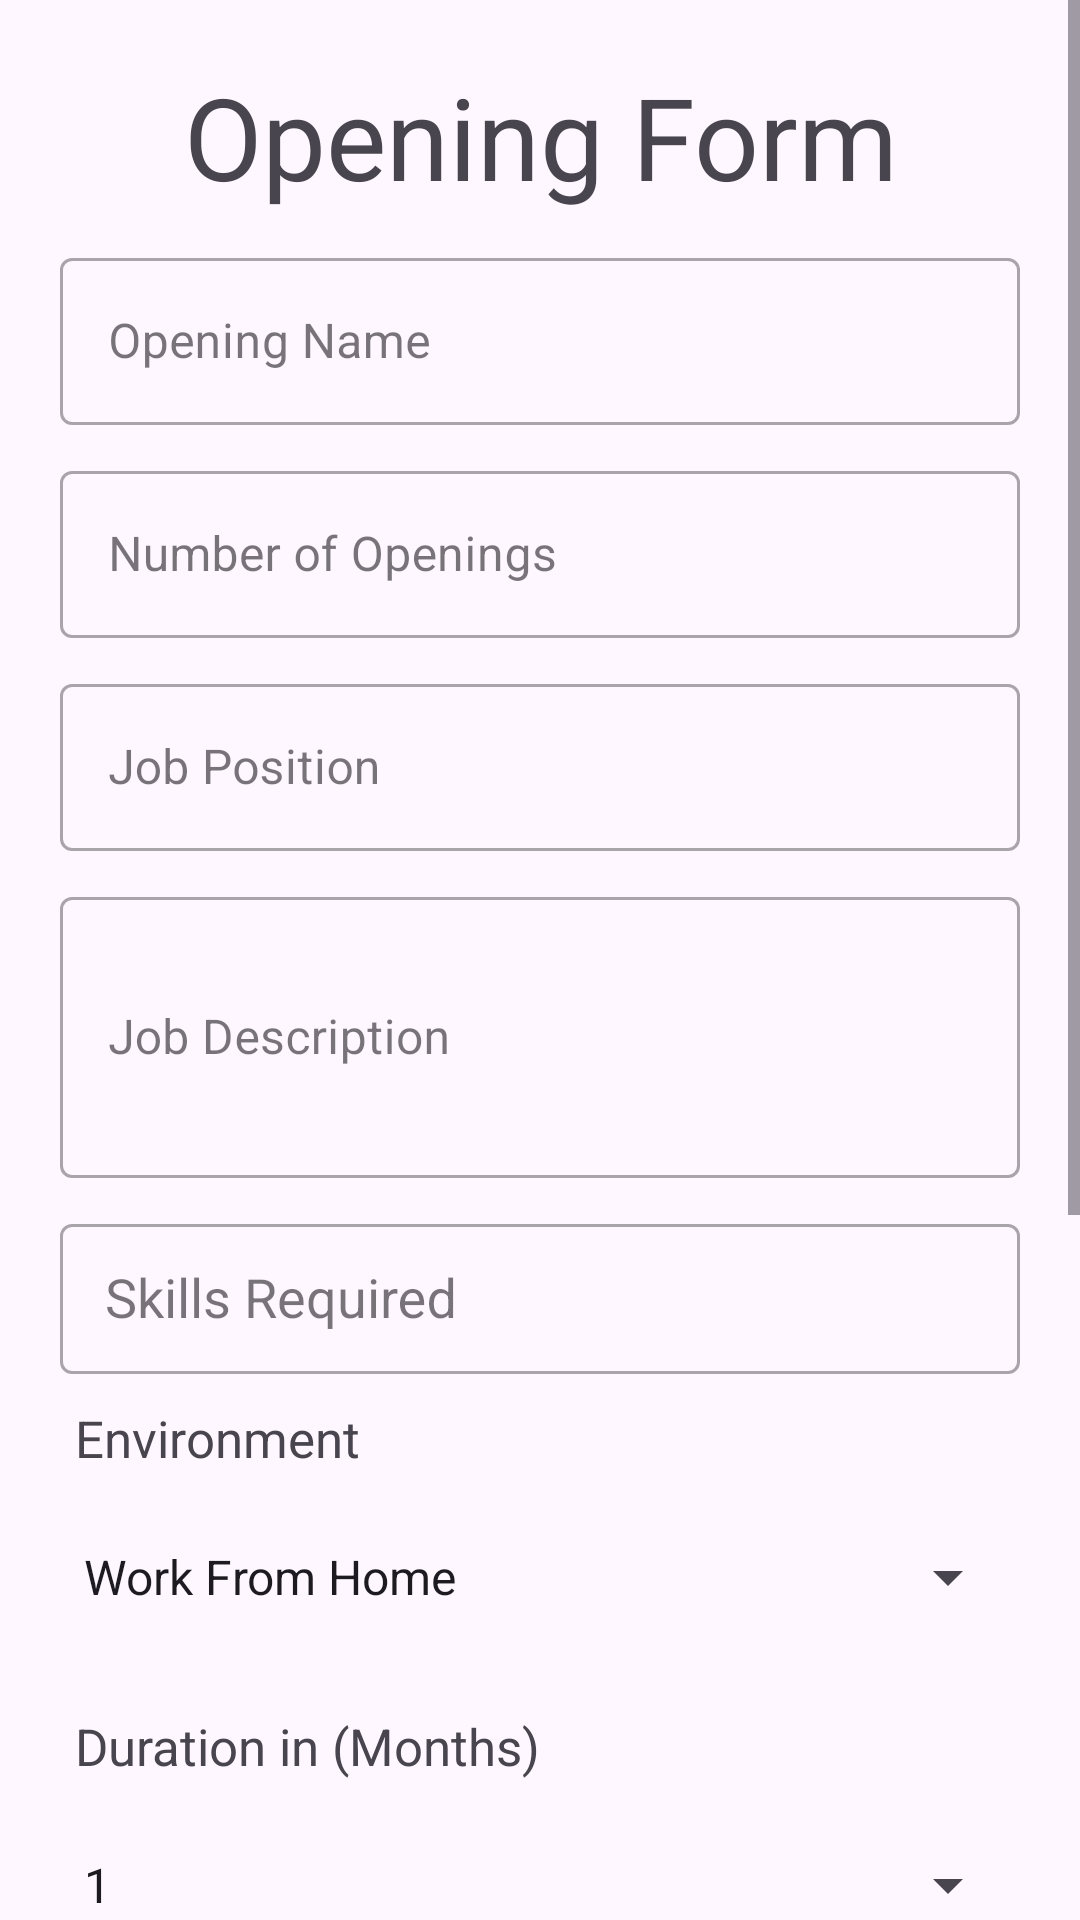

Reconstruct the res/layout file that produces this screen, plus the resources it refers to.
<!-- AndroidManifest.xml: application theme Theme.Internship2 -->
<!-- res/layout/activity_opening_form.xml -->
<?xml version="1.0" encoding="utf-8"?>
<ScrollView android:layout_width="match_parent"
    android:layout_height="match_parent"
    xmlns:android="http://schemas.android.com/apk/res/android"
    xmlns:tools="http://schemas.android.com/tools">

    <RelativeLayout
        android:layout_width="match_parent"
        android:layout_height="wrap_content"
        tools:context=".openingForm">

        <LinearLayout
            android:layout_width="match_parent"
            android:layout_height="match_parent"
            android:orientation="vertical"
            android:padding="20dp">

            <TextView
                android:layout_width="match_parent"
                android:layout_height="wrap_content"
                android:text="Opening Form"
                android:textSize="38sp"
                android:textAlignment="center"
                android:layout_marginBottom="10dp"/>

            <com.google.android.material.textfield.TextInputLayout
                android:id="@+id/tilOpeningName"
                style="@style/Widget.MaterialComponents.TextInputLayout.OutlinedBox"
                android:layout_width="match_parent"
                android:layout_height="wrap_content"
                android:hint="Opening Name"
                android:layout_marginBottom="10dp">

                <com.google.android.material.textfield.TextInputEditText
                    android:id="@+id/editOpeningName"
                    android:layout_width="match_parent"
                    android:layout_height="wrap_content" />

            </com.google.android.material.textfield.TextInputLayout>

            <com.google.android.material.textfield.TextInputLayout
                android:id="@+id/tilNumberOfOpenings"
                style="@style/Widget.MaterialComponents.TextInputLayout.OutlinedBox"
                android:layout_width="match_parent"
                android:layout_height="wrap_content"
                android:hint="Number of Openings">

                <com.google.android.material.textfield.TextInputEditText
                    android:id="@+id/editNumberOfOpenings"
                    android:layout_width="match_parent"
                    android:layout_height="wrap_content"
                    android:inputType="number"
                    android:layout_marginBottom="10dp"/>

            </com.google.android.material.textfield.TextInputLayout>

            <com.google.android.material.textfield.TextInputLayout
                android:id="@+id/tilJobPosition"
                style="@style/Widget.MaterialComponents.TextInputLayout.OutlinedBox"
                android:layout_width="match_parent"
                android:layout_height="wrap_content"
                android:hint="Job Position"
                >

                <com.google.android.material.textfield.TextInputEditText
                    android:id="@+id/editJobPosition"
                    android:layout_width="match_parent"
                    android:layout_height="wrap_content"
                    android:layout_marginBottom="10dp"
                    />

            </com.google.android.material.textfield.TextInputLayout>

            <com.google.android.material.textfield.TextInputLayout
                android:id="@+id/tilJobDescription"
                style="@style/Widget.MaterialComponents.TextInputLayout.OutlinedBox"
                android:layout_width="match_parent"
                android:layout_height="wrap_content"
                android:hint="Job Description">

                <com.google.android.material.textfield.TextInputEditText
                    android:id="@+id/editJobDescription"
                    android:layout_width="match_parent"
                    android:layout_height="wrap_content"
                    android:inputType="textMultiLine"
                    android:minLines="3"
                    android:layout_marginBottom="10dp"
                    />

            </com.google.android.material.textfield.TextInputLayout>

            <com.google.android.material.textfield.TextInputLayout
                android:id="@+id/tilSkillsRequired"
                style="@style/Widget.MaterialComponents.TextInputLayout.OutlinedBox"
                android:layout_width="match_parent"
                android:layout_height="wrap_content"
                android:hint="Skills Required">

                <MultiAutoCompleteTextView
                    android:id="@+id/multiAutoCompleteSkills"
                    android:layout_width="match_parent"
                    android:layout_height="50dp"
                    android:padding="15dp"
                    android:layout_marginBottom="10dp"
                    tools:ignore="LabelFor" />

            </com.google.android.material.textfield.TextInputLayout>

            <TextView
                android:layout_width="match_parent"
                android:layout_height="wrap_content"
                android:text="Environment"
                android:textSize="17sp"
                android:layout_marginStart="5dp"/>
            <Spinner
                android:id="@+id/spinner"
                android:layout_width="match_parent"
                android:layout_height="70dp"
                android:layout_marginBottom="10dp"
                android:entries="@array/my_array"/>
            <TextView
                android:layout_width="match_parent"
                android:layout_height="wrap_content"
                android:text="Duration in (Months)"
                android:textSize="17sp"
                android:layout_marginStart="5dp"/>
            <Spinner
                android:id="@+id/spinner3"
                android:layout_width="match_parent"
                android:layout_height="70dp"
                android:layout_marginBottom="10dp"
                android:entries="@array/my_array2"/>

            <TextView
                android:layout_width="match_parent"
                android:layout_height="wrap_content"
                android:text="Involvement"
                android:textSize="17sp"
                android:layout_marginStart="5dp"/>
            <Spinner
                android:id="@+id/spinner2"
                android:layout_width="match_parent"
                android:layout_height="70dp"
                android:layout_marginBottom="10dp"
                android:entries="@array/my_array1"/>
            <com.google.android.material.textfield.TextInputLayout
                android:id="@+id/Stiphendq"
                style="@style/Widget.MaterialComponents.TextInputLayout.OutlinedBox"
                android:layout_width="match_parent"
                android:layout_height="wrap_content"
                android:hint="Enter the Stiphend (in Rupees/Month)"
                >

                <com.google.android.material.textfield.TextInputEditText
                    android:id="@+id/Stiphend"
                    android:layout_width="match_parent"
                    android:layout_height="wrap_content"
                    android:layout_marginBottom="10dp"
                    android:inputType="number"
                    />

            </com.google.android.material.textfield.TextInputLayout>


            <com.google.android.material.textfield.TextInputLayout
                android:id="@+id/tilLocation"
                style="@style/Widget.MaterialComponents.TextInputLayout.OutlinedBox"
                android:layout_width="match_parent"
                android:layout_height="wrap_content"
                android:hint="Location">

                <com.google.android.material.textfield.TextInputEditText
                    android:id="@+id/editLocation"
                    android:layout_width="match_parent"
                    android:layout_height="wrap_content"
                    android:inputType="text"
                    android:layout_marginBottom="10dp"/>

            </com.google.android.material.textfield.TextInputLayout>

            <Button
                android:id="@+id/btnSubmit"
                android:layout_width="wrap_content"
                android:layout_height="wrap_content"
                android:layout_gravity="center"
                android:text="Create"
                android:textSize="40sp"/>
        </LinearLayout>
    </RelativeLayout>
</ScrollView>
<!-- resources referenced by this layout -->
<resources>
  <string-array name="my_array">
          <item>Work From Home</item>
          <item>In Office</item>
          <item>Hybrid</item>
      </string-array>
  <string-array name="my_array1">
          <item>Part Time</item>
          <item>Full Time</item>
          <item>Flexible</item>
      </string-array>
  <string-array name="my_array2">
          <item>1</item>
          <item>2</item>
          <item>3</item>
          <item>4</item>
          <item>5</item>
          <item>6</item>
      </string-array>
  <style name="Theme.Internship2" parent="Base.Theme.Internship2" />
  <style name="Base.Theme.Internship2" parent="Theme.Material3.DayNight.NoActionBar">
          
          
      </style>
</resources>
